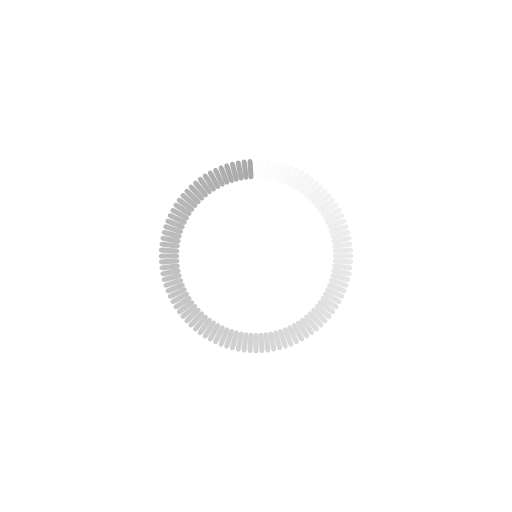
t = 0.00 s
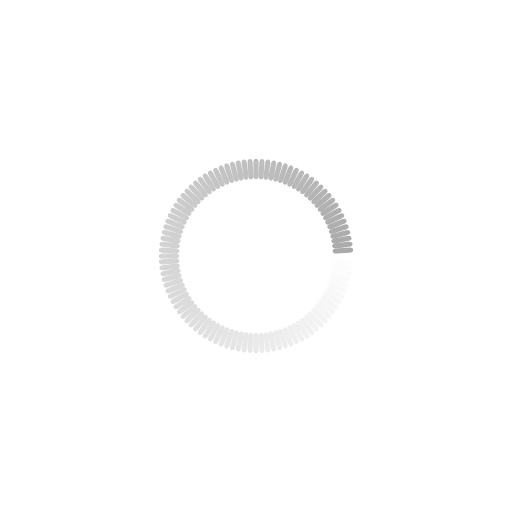
t = 0.25 s
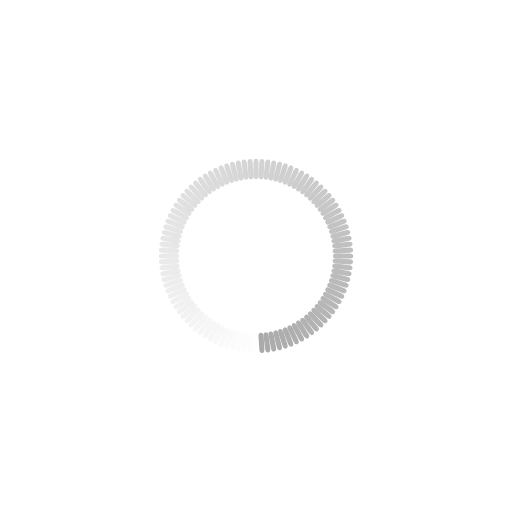
t = 0.50 s
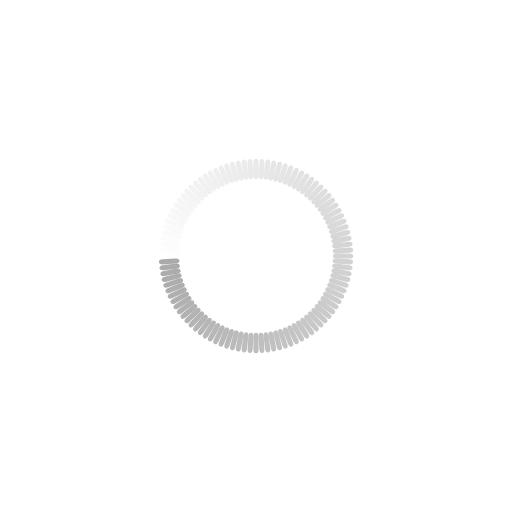
t = 0.75 s

The animated SVG that drew these frames (rendered in a browser with its animation timeline set to each time). Animation: 100 SMIL elements (animate=100); one cycle of 1.00 s, repeats indefinitely.

<?xml version="1.0" encoding="utf-8"?>
<svg xmlns="http://www.w3.org/2000/svg" xmlns:xlink="http://www.w3.org/1999/xlink" style="margin: auto; background: none; display: block; shape-rendering: auto;" width="200px" height="200px" viewBox="0 0 100 100" preserveAspectRatio="xMidYMid">
<g transform="rotate(0 50 50)">
  <rect x="49.5" y="31" rx="0.5" ry="0.76" width="1" height="4" fill="#aaaaaa">
    <animate attributeName="opacity" values="1;0" keyTimes="0;1" dur="1s" begin="-0.99s" repeatCount="indefinite"></animate>
  </rect>
</g><g transform="rotate(3.6 50 50)">
  <rect x="49.5" y="31" rx="0.5" ry="0.76" width="1" height="4" fill="#aaaaaa">
    <animate attributeName="opacity" values="1;0" keyTimes="0;1" dur="1s" begin="-0.98s" repeatCount="indefinite"></animate>
  </rect>
</g><g transform="rotate(7.2 50 50)">
  <rect x="49.5" y="31" rx="0.5" ry="0.76" width="1" height="4" fill="#aaaaaa">
    <animate attributeName="opacity" values="1;0" keyTimes="0;1" dur="1s" begin="-0.97s" repeatCount="indefinite"></animate>
  </rect>
</g><g transform="rotate(10.8 50 50)">
  <rect x="49.5" y="31" rx="0.5" ry="0.76" width="1" height="4" fill="#aaaaaa">
    <animate attributeName="opacity" values="1;0" keyTimes="0;1" dur="1s" begin="-0.96s" repeatCount="indefinite"></animate>
  </rect>
</g><g transform="rotate(14.4 50 50)">
  <rect x="49.5" y="31" rx="0.5" ry="0.76" width="1" height="4" fill="#aaaaaa">
    <animate attributeName="opacity" values="1;0" keyTimes="0;1" dur="1s" begin="-0.95s" repeatCount="indefinite"></animate>
  </rect>
</g><g transform="rotate(18 50 50)">
  <rect x="49.5" y="31" rx="0.5" ry="0.76" width="1" height="4" fill="#aaaaaa">
    <animate attributeName="opacity" values="1;0" keyTimes="0;1" dur="1s" begin="-0.94s" repeatCount="indefinite"></animate>
  </rect>
</g><g transform="rotate(21.6 50 50)">
  <rect x="49.5" y="31" rx="0.5" ry="0.76" width="1" height="4" fill="#aaaaaa">
    <animate attributeName="opacity" values="1;0" keyTimes="0;1" dur="1s" begin="-0.93s" repeatCount="indefinite"></animate>
  </rect>
</g><g transform="rotate(25.2 50 50)">
  <rect x="49.5" y="31" rx="0.5" ry="0.76" width="1" height="4" fill="#aaaaaa">
    <animate attributeName="opacity" values="1;0" keyTimes="0;1" dur="1s" begin="-0.92s" repeatCount="indefinite"></animate>
  </rect>
</g><g transform="rotate(28.8 50 50)">
  <rect x="49.5" y="31" rx="0.5" ry="0.76" width="1" height="4" fill="#aaaaaa">
    <animate attributeName="opacity" values="1;0" keyTimes="0;1" dur="1s" begin="-0.91s" repeatCount="indefinite"></animate>
  </rect>
</g><g transform="rotate(32.4 50 50)">
  <rect x="49.5" y="31" rx="0.5" ry="0.76" width="1" height="4" fill="#aaaaaa">
    <animate attributeName="opacity" values="1;0" keyTimes="0;1" dur="1s" begin="-0.9s" repeatCount="indefinite"></animate>
  </rect>
</g><g transform="rotate(36 50 50)">
  <rect x="49.5" y="31" rx="0.5" ry="0.76" width="1" height="4" fill="#aaaaaa">
    <animate attributeName="opacity" values="1;0" keyTimes="0;1" dur="1s" begin="-0.89s" repeatCount="indefinite"></animate>
  </rect>
</g><g transform="rotate(39.6 50 50)">
  <rect x="49.5" y="31" rx="0.5" ry="0.76" width="1" height="4" fill="#aaaaaa">
    <animate attributeName="opacity" values="1;0" keyTimes="0;1" dur="1s" begin="-0.88s" repeatCount="indefinite"></animate>
  </rect>
</g><g transform="rotate(43.2 50 50)">
  <rect x="49.5" y="31" rx="0.5" ry="0.76" width="1" height="4" fill="#aaaaaa">
    <animate attributeName="opacity" values="1;0" keyTimes="0;1" dur="1s" begin="-0.87s" repeatCount="indefinite"></animate>
  </rect>
</g><g transform="rotate(46.8 50 50)">
  <rect x="49.5" y="31" rx="0.5" ry="0.76" width="1" height="4" fill="#aaaaaa">
    <animate attributeName="opacity" values="1;0" keyTimes="0;1" dur="1s" begin="-0.86s" repeatCount="indefinite"></animate>
  </rect>
</g><g transform="rotate(50.4 50 50)">
  <rect x="49.5" y="31" rx="0.5" ry="0.76" width="1" height="4" fill="#aaaaaa">
    <animate attributeName="opacity" values="1;0" keyTimes="0;1" dur="1s" begin="-0.85s" repeatCount="indefinite"></animate>
  </rect>
</g><g transform="rotate(54 50 50)">
  <rect x="49.5" y="31" rx="0.5" ry="0.76" width="1" height="4" fill="#aaaaaa">
    <animate attributeName="opacity" values="1;0" keyTimes="0;1" dur="1s" begin="-0.84s" repeatCount="indefinite"></animate>
  </rect>
</g><g transform="rotate(57.6 50 50)">
  <rect x="49.5" y="31" rx="0.5" ry="0.76" width="1" height="4" fill="#aaaaaa">
    <animate attributeName="opacity" values="1;0" keyTimes="0;1" dur="1s" begin="-0.83s" repeatCount="indefinite"></animate>
  </rect>
</g><g transform="rotate(61.2 50 50)">
  <rect x="49.5" y="31" rx="0.5" ry="0.76" width="1" height="4" fill="#aaaaaa">
    <animate attributeName="opacity" values="1;0" keyTimes="0;1" dur="1s" begin="-0.82s" repeatCount="indefinite"></animate>
  </rect>
</g><g transform="rotate(64.8 50 50)">
  <rect x="49.5" y="31" rx="0.5" ry="0.76" width="1" height="4" fill="#aaaaaa">
    <animate attributeName="opacity" values="1;0" keyTimes="0;1" dur="1s" begin="-0.81s" repeatCount="indefinite"></animate>
  </rect>
</g><g transform="rotate(68.4 50 50)">
  <rect x="49.5" y="31" rx="0.5" ry="0.76" width="1" height="4" fill="#aaaaaa">
    <animate attributeName="opacity" values="1;0" keyTimes="0;1" dur="1s" begin="-0.8s" repeatCount="indefinite"></animate>
  </rect>
</g><g transform="rotate(72 50 50)">
  <rect x="49.5" y="31" rx="0.5" ry="0.76" width="1" height="4" fill="#aaaaaa">
    <animate attributeName="opacity" values="1;0" keyTimes="0;1" dur="1s" begin="-0.79s" repeatCount="indefinite"></animate>
  </rect>
</g><g transform="rotate(75.6 50 50)">
  <rect x="49.5" y="31" rx="0.5" ry="0.76" width="1" height="4" fill="#aaaaaa">
    <animate attributeName="opacity" values="1;0" keyTimes="0;1" dur="1s" begin="-0.78s" repeatCount="indefinite"></animate>
  </rect>
</g><g transform="rotate(79.2 50 50)">
  <rect x="49.5" y="31" rx="0.5" ry="0.76" width="1" height="4" fill="#aaaaaa">
    <animate attributeName="opacity" values="1;0" keyTimes="0;1" dur="1s" begin="-0.77s" repeatCount="indefinite"></animate>
  </rect>
</g><g transform="rotate(82.8 50 50)">
  <rect x="49.5" y="31" rx="0.5" ry="0.76" width="1" height="4" fill="#aaaaaa">
    <animate attributeName="opacity" values="1;0" keyTimes="0;1" dur="1s" begin="-0.76s" repeatCount="indefinite"></animate>
  </rect>
</g><g transform="rotate(86.4 50 50)">
  <rect x="49.5" y="31" rx="0.5" ry="0.76" width="1" height="4" fill="#aaaaaa">
    <animate attributeName="opacity" values="1;0" keyTimes="0;1" dur="1s" begin="-0.75s" repeatCount="indefinite"></animate>
  </rect>
</g><g transform="rotate(90 50 50)">
  <rect x="49.5" y="31" rx="0.5" ry="0.76" width="1" height="4" fill="#aaaaaa">
    <animate attributeName="opacity" values="1;0" keyTimes="0;1" dur="1s" begin="-0.74s" repeatCount="indefinite"></animate>
  </rect>
</g><g transform="rotate(93.6 50 50)">
  <rect x="49.5" y="31" rx="0.5" ry="0.76" width="1" height="4" fill="#aaaaaa">
    <animate attributeName="opacity" values="1;0" keyTimes="0;1" dur="1s" begin="-0.73s" repeatCount="indefinite"></animate>
  </rect>
</g><g transform="rotate(97.2 50 50)">
  <rect x="49.5" y="31" rx="0.5" ry="0.76" width="1" height="4" fill="#aaaaaa">
    <animate attributeName="opacity" values="1;0" keyTimes="0;1" dur="1s" begin="-0.72s" repeatCount="indefinite"></animate>
  </rect>
</g><g transform="rotate(100.8 50 50)">
  <rect x="49.5" y="31" rx="0.5" ry="0.76" width="1" height="4" fill="#aaaaaa">
    <animate attributeName="opacity" values="1;0" keyTimes="0;1" dur="1s" begin="-0.71s" repeatCount="indefinite"></animate>
  </rect>
</g><g transform="rotate(104.4 50 50)">
  <rect x="49.5" y="31" rx="0.5" ry="0.76" width="1" height="4" fill="#aaaaaa">
    <animate attributeName="opacity" values="1;0" keyTimes="0;1" dur="1s" begin="-0.7s" repeatCount="indefinite"></animate>
  </rect>
</g><g transform="rotate(108 50 50)">
  <rect x="49.5" y="31" rx="0.5" ry="0.76" width="1" height="4" fill="#aaaaaa">
    <animate attributeName="opacity" values="1;0" keyTimes="0;1" dur="1s" begin="-0.69s" repeatCount="indefinite"></animate>
  </rect>
</g><g transform="rotate(111.6 50 50)">
  <rect x="49.5" y="31" rx="0.5" ry="0.76" width="1" height="4" fill="#aaaaaa">
    <animate attributeName="opacity" values="1;0" keyTimes="0;1" dur="1s" begin="-0.68s" repeatCount="indefinite"></animate>
  </rect>
</g><g transform="rotate(115.2 50 50)">
  <rect x="49.5" y="31" rx="0.5" ry="0.76" width="1" height="4" fill="#aaaaaa">
    <animate attributeName="opacity" values="1;0" keyTimes="0;1" dur="1s" begin="-0.67s" repeatCount="indefinite"></animate>
  </rect>
</g><g transform="rotate(118.8 50 50)">
  <rect x="49.5" y="31" rx="0.5" ry="0.76" width="1" height="4" fill="#aaaaaa">
    <animate attributeName="opacity" values="1;0" keyTimes="0;1" dur="1s" begin="-0.66s" repeatCount="indefinite"></animate>
  </rect>
</g><g transform="rotate(122.4 50 50)">
  <rect x="49.5" y="31" rx="0.5" ry="0.76" width="1" height="4" fill="#aaaaaa">
    <animate attributeName="opacity" values="1;0" keyTimes="0;1" dur="1s" begin="-0.65s" repeatCount="indefinite"></animate>
  </rect>
</g><g transform="rotate(126 50 50)">
  <rect x="49.5" y="31" rx="0.5" ry="0.76" width="1" height="4" fill="#aaaaaa">
    <animate attributeName="opacity" values="1;0" keyTimes="0;1" dur="1s" begin="-0.64s" repeatCount="indefinite"></animate>
  </rect>
</g><g transform="rotate(129.6 50 50)">
  <rect x="49.5" y="31" rx="0.5" ry="0.76" width="1" height="4" fill="#aaaaaa">
    <animate attributeName="opacity" values="1;0" keyTimes="0;1" dur="1s" begin="-0.63s" repeatCount="indefinite"></animate>
  </rect>
</g><g transform="rotate(133.2 50 50)">
  <rect x="49.5" y="31" rx="0.5" ry="0.76" width="1" height="4" fill="#aaaaaa">
    <animate attributeName="opacity" values="1;0" keyTimes="0;1" dur="1s" begin="-0.62s" repeatCount="indefinite"></animate>
  </rect>
</g><g transform="rotate(136.8 50 50)">
  <rect x="49.5" y="31" rx="0.5" ry="0.76" width="1" height="4" fill="#aaaaaa">
    <animate attributeName="opacity" values="1;0" keyTimes="0;1" dur="1s" begin="-0.61s" repeatCount="indefinite"></animate>
  </rect>
</g><g transform="rotate(140.4 50 50)">
  <rect x="49.5" y="31" rx="0.5" ry="0.76" width="1" height="4" fill="#aaaaaa">
    <animate attributeName="opacity" values="1;0" keyTimes="0;1" dur="1s" begin="-0.6s" repeatCount="indefinite"></animate>
  </rect>
</g><g transform="rotate(144 50 50)">
  <rect x="49.5" y="31" rx="0.5" ry="0.76" width="1" height="4" fill="#aaaaaa">
    <animate attributeName="opacity" values="1;0" keyTimes="0;1" dur="1s" begin="-0.59s" repeatCount="indefinite"></animate>
  </rect>
</g><g transform="rotate(147.6 50 50)">
  <rect x="49.5" y="31" rx="0.5" ry="0.76" width="1" height="4" fill="#aaaaaa">
    <animate attributeName="opacity" values="1;0" keyTimes="0;1" dur="1s" begin="-0.58s" repeatCount="indefinite"></animate>
  </rect>
</g><g transform="rotate(151.2 50 50)">
  <rect x="49.5" y="31" rx="0.5" ry="0.76" width="1" height="4" fill="#aaaaaa">
    <animate attributeName="opacity" values="1;0" keyTimes="0;1" dur="1s" begin="-0.57s" repeatCount="indefinite"></animate>
  </rect>
</g><g transform="rotate(154.8 50 50)">
  <rect x="49.5" y="31" rx="0.5" ry="0.76" width="1" height="4" fill="#aaaaaa">
    <animate attributeName="opacity" values="1;0" keyTimes="0;1" dur="1s" begin="-0.56s" repeatCount="indefinite"></animate>
  </rect>
</g><g transform="rotate(158.4 50 50)">
  <rect x="49.5" y="31" rx="0.5" ry="0.76" width="1" height="4" fill="#aaaaaa">
    <animate attributeName="opacity" values="1;0" keyTimes="0;1" dur="1s" begin="-0.55s" repeatCount="indefinite"></animate>
  </rect>
</g><g transform="rotate(162 50 50)">
  <rect x="49.5" y="31" rx="0.5" ry="0.76" width="1" height="4" fill="#aaaaaa">
    <animate attributeName="opacity" values="1;0" keyTimes="0;1" dur="1s" begin="-0.54s" repeatCount="indefinite"></animate>
  </rect>
</g><g transform="rotate(165.6 50 50)">
  <rect x="49.5" y="31" rx="0.5" ry="0.76" width="1" height="4" fill="#aaaaaa">
    <animate attributeName="opacity" values="1;0" keyTimes="0;1" dur="1s" begin="-0.53s" repeatCount="indefinite"></animate>
  </rect>
</g><g transform="rotate(169.2 50 50)">
  <rect x="49.5" y="31" rx="0.5" ry="0.76" width="1" height="4" fill="#aaaaaa">
    <animate attributeName="opacity" values="1;0" keyTimes="0;1" dur="1s" begin="-0.52s" repeatCount="indefinite"></animate>
  </rect>
</g><g transform="rotate(172.8 50 50)">
  <rect x="49.5" y="31" rx="0.5" ry="0.76" width="1" height="4" fill="#aaaaaa">
    <animate attributeName="opacity" values="1;0" keyTimes="0;1" dur="1s" begin="-0.51s" repeatCount="indefinite"></animate>
  </rect>
</g><g transform="rotate(176.4 50 50)">
  <rect x="49.5" y="31" rx="0.5" ry="0.76" width="1" height="4" fill="#aaaaaa">
    <animate attributeName="opacity" values="1;0" keyTimes="0;1" dur="1s" begin="-0.5s" repeatCount="indefinite"></animate>
  </rect>
</g><g transform="rotate(180 50 50)">
  <rect x="49.5" y="31" rx="0.5" ry="0.76" width="1" height="4" fill="#aaaaaa">
    <animate attributeName="opacity" values="1;0" keyTimes="0;1" dur="1s" begin="-0.49s" repeatCount="indefinite"></animate>
  </rect>
</g><g transform="rotate(183.6 50 50)">
  <rect x="49.5" y="31" rx="0.5" ry="0.76" width="1" height="4" fill="#aaaaaa">
    <animate attributeName="opacity" values="1;0" keyTimes="0;1" dur="1s" begin="-0.48s" repeatCount="indefinite"></animate>
  </rect>
</g><g transform="rotate(187.2 50 50)">
  <rect x="49.5" y="31" rx="0.5" ry="0.76" width="1" height="4" fill="#aaaaaa">
    <animate attributeName="opacity" values="1;0" keyTimes="0;1" dur="1s" begin="-0.47s" repeatCount="indefinite"></animate>
  </rect>
</g><g transform="rotate(190.8 50 50)">
  <rect x="49.5" y="31" rx="0.5" ry="0.76" width="1" height="4" fill="#aaaaaa">
    <animate attributeName="opacity" values="1;0" keyTimes="0;1" dur="1s" begin="-0.46s" repeatCount="indefinite"></animate>
  </rect>
</g><g transform="rotate(194.4 50 50)">
  <rect x="49.5" y="31" rx="0.5" ry="0.76" width="1" height="4" fill="#aaaaaa">
    <animate attributeName="opacity" values="1;0" keyTimes="0;1" dur="1s" begin="-0.45s" repeatCount="indefinite"></animate>
  </rect>
</g><g transform="rotate(198 50 50)">
  <rect x="49.5" y="31" rx="0.5" ry="0.76" width="1" height="4" fill="#aaaaaa">
    <animate attributeName="opacity" values="1;0" keyTimes="0;1" dur="1s" begin="-0.44s" repeatCount="indefinite"></animate>
  </rect>
</g><g transform="rotate(201.6 50 50)">
  <rect x="49.5" y="31" rx="0.5" ry="0.76" width="1" height="4" fill="#aaaaaa">
    <animate attributeName="opacity" values="1;0" keyTimes="0;1" dur="1s" begin="-0.43s" repeatCount="indefinite"></animate>
  </rect>
</g><g transform="rotate(205.2 50 50)">
  <rect x="49.5" y="31" rx="0.5" ry="0.76" width="1" height="4" fill="#aaaaaa">
    <animate attributeName="opacity" values="1;0" keyTimes="0;1" dur="1s" begin="-0.42s" repeatCount="indefinite"></animate>
  </rect>
</g><g transform="rotate(208.8 50 50)">
  <rect x="49.5" y="31" rx="0.5" ry="0.76" width="1" height="4" fill="#aaaaaa">
    <animate attributeName="opacity" values="1;0" keyTimes="0;1" dur="1s" begin="-0.41s" repeatCount="indefinite"></animate>
  </rect>
</g><g transform="rotate(212.4 50 50)">
  <rect x="49.5" y="31" rx="0.5" ry="0.76" width="1" height="4" fill="#aaaaaa">
    <animate attributeName="opacity" values="1;0" keyTimes="0;1" dur="1s" begin="-0.4s" repeatCount="indefinite"></animate>
  </rect>
</g><g transform="rotate(216 50 50)">
  <rect x="49.5" y="31" rx="0.5" ry="0.76" width="1" height="4" fill="#aaaaaa">
    <animate attributeName="opacity" values="1;0" keyTimes="0;1" dur="1s" begin="-0.39s" repeatCount="indefinite"></animate>
  </rect>
</g><g transform="rotate(219.6 50 50)">
  <rect x="49.5" y="31" rx="0.5" ry="0.76" width="1" height="4" fill="#aaaaaa">
    <animate attributeName="opacity" values="1;0" keyTimes="0;1" dur="1s" begin="-0.38s" repeatCount="indefinite"></animate>
  </rect>
</g><g transform="rotate(223.2 50 50)">
  <rect x="49.5" y="31" rx="0.5" ry="0.76" width="1" height="4" fill="#aaaaaa">
    <animate attributeName="opacity" values="1;0" keyTimes="0;1" dur="1s" begin="-0.37s" repeatCount="indefinite"></animate>
  </rect>
</g><g transform="rotate(226.8 50 50)">
  <rect x="49.5" y="31" rx="0.5" ry="0.76" width="1" height="4" fill="#aaaaaa">
    <animate attributeName="opacity" values="1;0" keyTimes="0;1" dur="1s" begin="-0.36s" repeatCount="indefinite"></animate>
  </rect>
</g><g transform="rotate(230.4 50 50)">
  <rect x="49.5" y="31" rx="0.5" ry="0.76" width="1" height="4" fill="#aaaaaa">
    <animate attributeName="opacity" values="1;0" keyTimes="0;1" dur="1s" begin="-0.35s" repeatCount="indefinite"></animate>
  </rect>
</g><g transform="rotate(234 50 50)">
  <rect x="49.5" y="31" rx="0.5" ry="0.76" width="1" height="4" fill="#aaaaaa">
    <animate attributeName="opacity" values="1;0" keyTimes="0;1" dur="1s" begin="-0.34s" repeatCount="indefinite"></animate>
  </rect>
</g><g transform="rotate(237.6 50 50)">
  <rect x="49.5" y="31" rx="0.5" ry="0.76" width="1" height="4" fill="#aaaaaa">
    <animate attributeName="opacity" values="1;0" keyTimes="0;1" dur="1s" begin="-0.33s" repeatCount="indefinite"></animate>
  </rect>
</g><g transform="rotate(241.2 50 50)">
  <rect x="49.5" y="31" rx="0.5" ry="0.76" width="1" height="4" fill="#aaaaaa">
    <animate attributeName="opacity" values="1;0" keyTimes="0;1" dur="1s" begin="-0.32s" repeatCount="indefinite"></animate>
  </rect>
</g><g transform="rotate(244.8 50 50)">
  <rect x="49.5" y="31" rx="0.5" ry="0.76" width="1" height="4" fill="#aaaaaa">
    <animate attributeName="opacity" values="1;0" keyTimes="0;1" dur="1s" begin="-0.31s" repeatCount="indefinite"></animate>
  </rect>
</g><g transform="rotate(248.4 50 50)">
  <rect x="49.5" y="31" rx="0.5" ry="0.76" width="1" height="4" fill="#aaaaaa">
    <animate attributeName="opacity" values="1;0" keyTimes="0;1" dur="1s" begin="-0.3s" repeatCount="indefinite"></animate>
  </rect>
</g><g transform="rotate(252 50 50)">
  <rect x="49.5" y="31" rx="0.5" ry="0.76" width="1" height="4" fill="#aaaaaa">
    <animate attributeName="opacity" values="1;0" keyTimes="0;1" dur="1s" begin="-0.29s" repeatCount="indefinite"></animate>
  </rect>
</g><g transform="rotate(255.6 50 50)">
  <rect x="49.5" y="31" rx="0.5" ry="0.76" width="1" height="4" fill="#aaaaaa">
    <animate attributeName="opacity" values="1;0" keyTimes="0;1" dur="1s" begin="-0.28s" repeatCount="indefinite"></animate>
  </rect>
</g><g transform="rotate(259.2 50 50)">
  <rect x="49.5" y="31" rx="0.5" ry="0.76" width="1" height="4" fill="#aaaaaa">
    <animate attributeName="opacity" values="1;0" keyTimes="0;1" dur="1s" begin="-0.27s" repeatCount="indefinite"></animate>
  </rect>
</g><g transform="rotate(262.8 50 50)">
  <rect x="49.5" y="31" rx="0.5" ry="0.76" width="1" height="4" fill="#aaaaaa">
    <animate attributeName="opacity" values="1;0" keyTimes="0;1" dur="1s" begin="-0.26s" repeatCount="indefinite"></animate>
  </rect>
</g><g transform="rotate(266.4 50 50)">
  <rect x="49.5" y="31" rx="0.5" ry="0.76" width="1" height="4" fill="#aaaaaa">
    <animate attributeName="opacity" values="1;0" keyTimes="0;1" dur="1s" begin="-0.25s" repeatCount="indefinite"></animate>
  </rect>
</g><g transform="rotate(270 50 50)">
  <rect x="49.5" y="31" rx="0.5" ry="0.76" width="1" height="4" fill="#aaaaaa">
    <animate attributeName="opacity" values="1;0" keyTimes="0;1" dur="1s" begin="-0.24s" repeatCount="indefinite"></animate>
  </rect>
</g><g transform="rotate(273.6 50 50)">
  <rect x="49.5" y="31" rx="0.5" ry="0.76" width="1" height="4" fill="#aaaaaa">
    <animate attributeName="opacity" values="1;0" keyTimes="0;1" dur="1s" begin="-0.23s" repeatCount="indefinite"></animate>
  </rect>
</g><g transform="rotate(277.2 50 50)">
  <rect x="49.5" y="31" rx="0.5" ry="0.76" width="1" height="4" fill="#aaaaaa">
    <animate attributeName="opacity" values="1;0" keyTimes="0;1" dur="1s" begin="-0.22s" repeatCount="indefinite"></animate>
  </rect>
</g><g transform="rotate(280.8 50 50)">
  <rect x="49.5" y="31" rx="0.5" ry="0.76" width="1" height="4" fill="#aaaaaa">
    <animate attributeName="opacity" values="1;0" keyTimes="0;1" dur="1s" begin="-0.21s" repeatCount="indefinite"></animate>
  </rect>
</g><g transform="rotate(284.4 50 50)">
  <rect x="49.5" y="31" rx="0.5" ry="0.76" width="1" height="4" fill="#aaaaaa">
    <animate attributeName="opacity" values="1;0" keyTimes="0;1" dur="1s" begin="-0.2s" repeatCount="indefinite"></animate>
  </rect>
</g><g transform="rotate(288 50 50)">
  <rect x="49.5" y="31" rx="0.5" ry="0.76" width="1" height="4" fill="#aaaaaa">
    <animate attributeName="opacity" values="1;0" keyTimes="0;1" dur="1s" begin="-0.19s" repeatCount="indefinite"></animate>
  </rect>
</g><g transform="rotate(291.6 50 50)">
  <rect x="49.5" y="31" rx="0.5" ry="0.76" width="1" height="4" fill="#aaaaaa">
    <animate attributeName="opacity" values="1;0" keyTimes="0;1" dur="1s" begin="-0.18s" repeatCount="indefinite"></animate>
  </rect>
</g><g transform="rotate(295.2 50 50)">
  <rect x="49.5" y="31" rx="0.5" ry="0.76" width="1" height="4" fill="#aaaaaa">
    <animate attributeName="opacity" values="1;0" keyTimes="0;1" dur="1s" begin="-0.17s" repeatCount="indefinite"></animate>
  </rect>
</g><g transform="rotate(298.8 50 50)">
  <rect x="49.5" y="31" rx="0.5" ry="0.76" width="1" height="4" fill="#aaaaaa">
    <animate attributeName="opacity" values="1;0" keyTimes="0;1" dur="1s" begin="-0.16s" repeatCount="indefinite"></animate>
  </rect>
</g><g transform="rotate(302.4 50 50)">
  <rect x="49.5" y="31" rx="0.5" ry="0.76" width="1" height="4" fill="#aaaaaa">
    <animate attributeName="opacity" values="1;0" keyTimes="0;1" dur="1s" begin="-0.15s" repeatCount="indefinite"></animate>
  </rect>
</g><g transform="rotate(306 50 50)">
  <rect x="49.5" y="31" rx="0.5" ry="0.76" width="1" height="4" fill="#aaaaaa">
    <animate attributeName="opacity" values="1;0" keyTimes="0;1" dur="1s" begin="-0.14s" repeatCount="indefinite"></animate>
  </rect>
</g><g transform="rotate(309.6 50 50)">
  <rect x="49.5" y="31" rx="0.5" ry="0.76" width="1" height="4" fill="#aaaaaa">
    <animate attributeName="opacity" values="1;0" keyTimes="0;1" dur="1s" begin="-0.13s" repeatCount="indefinite"></animate>
  </rect>
</g><g transform="rotate(313.2 50 50)">
  <rect x="49.5" y="31" rx="0.5" ry="0.76" width="1" height="4" fill="#aaaaaa">
    <animate attributeName="opacity" values="1;0" keyTimes="0;1" dur="1s" begin="-0.12s" repeatCount="indefinite"></animate>
  </rect>
</g><g transform="rotate(316.8 50 50)">
  <rect x="49.5" y="31" rx="0.5" ry="0.76" width="1" height="4" fill="#aaaaaa">
    <animate attributeName="opacity" values="1;0" keyTimes="0;1" dur="1s" begin="-0.11s" repeatCount="indefinite"></animate>
  </rect>
</g><g transform="rotate(320.4 50 50)">
  <rect x="49.5" y="31" rx="0.5" ry="0.76" width="1" height="4" fill="#aaaaaa">
    <animate attributeName="opacity" values="1;0" keyTimes="0;1" dur="1s" begin="-0.1s" repeatCount="indefinite"></animate>
  </rect>
</g><g transform="rotate(324 50 50)">
  <rect x="49.5" y="31" rx="0.5" ry="0.76" width="1" height="4" fill="#aaaaaa">
    <animate attributeName="opacity" values="1;0" keyTimes="0;1" dur="1s" begin="-0.09s" repeatCount="indefinite"></animate>
  </rect>
</g><g transform="rotate(327.6 50 50)">
  <rect x="49.5" y="31" rx="0.5" ry="0.76" width="1" height="4" fill="#aaaaaa">
    <animate attributeName="opacity" values="1;0" keyTimes="0;1" dur="1s" begin="-0.08s" repeatCount="indefinite"></animate>
  </rect>
</g><g transform="rotate(331.2 50 50)">
  <rect x="49.5" y="31" rx="0.5" ry="0.76" width="1" height="4" fill="#aaaaaa">
    <animate attributeName="opacity" values="1;0" keyTimes="0;1" dur="1s" begin="-0.07s" repeatCount="indefinite"></animate>
  </rect>
</g><g transform="rotate(334.8 50 50)">
  <rect x="49.5" y="31" rx="0.5" ry="0.76" width="1" height="4" fill="#aaaaaa">
    <animate attributeName="opacity" values="1;0" keyTimes="0;1" dur="1s" begin="-0.06s" repeatCount="indefinite"></animate>
  </rect>
</g><g transform="rotate(338.4 50 50)">
  <rect x="49.5" y="31" rx="0.5" ry="0.76" width="1" height="4" fill="#aaaaaa">
    <animate attributeName="opacity" values="1;0" keyTimes="0;1" dur="1s" begin="-0.05s" repeatCount="indefinite"></animate>
  </rect>
</g><g transform="rotate(342 50 50)">
  <rect x="49.5" y="31" rx="0.5" ry="0.76" width="1" height="4" fill="#aaaaaa">
    <animate attributeName="opacity" values="1;0" keyTimes="0;1" dur="1s" begin="-0.04s" repeatCount="indefinite"></animate>
  </rect>
</g><g transform="rotate(345.6 50 50)">
  <rect x="49.5" y="31" rx="0.5" ry="0.76" width="1" height="4" fill="#aaaaaa">
    <animate attributeName="opacity" values="1;0" keyTimes="0;1" dur="1s" begin="-0.03s" repeatCount="indefinite"></animate>
  </rect>
</g><g transform="rotate(349.2 50 50)">
  <rect x="49.5" y="31" rx="0.5" ry="0.76" width="1" height="4" fill="#aaaaaa">
    <animate attributeName="opacity" values="1;0" keyTimes="0;1" dur="1s" begin="-0.02s" repeatCount="indefinite"></animate>
  </rect>
</g><g transform="rotate(352.8 50 50)">
  <rect x="49.5" y="31" rx="0.5" ry="0.76" width="1" height="4" fill="#aaaaaa">
    <animate attributeName="opacity" values="1;0" keyTimes="0;1" dur="1s" begin="-0.01s" repeatCount="indefinite"></animate>
  </rect>
</g><g transform="rotate(356.4 50 50)">
  <rect x="49.5" y="31" rx="0.5" ry="0.76" width="1" height="4" fill="#aaaaaa">
    <animate attributeName="opacity" values="1;0" keyTimes="0;1" dur="1s" begin="0s" repeatCount="indefinite"></animate>
  </rect>
</g>
<!-- [ldio] generated by https://loading.io/ --></svg>
